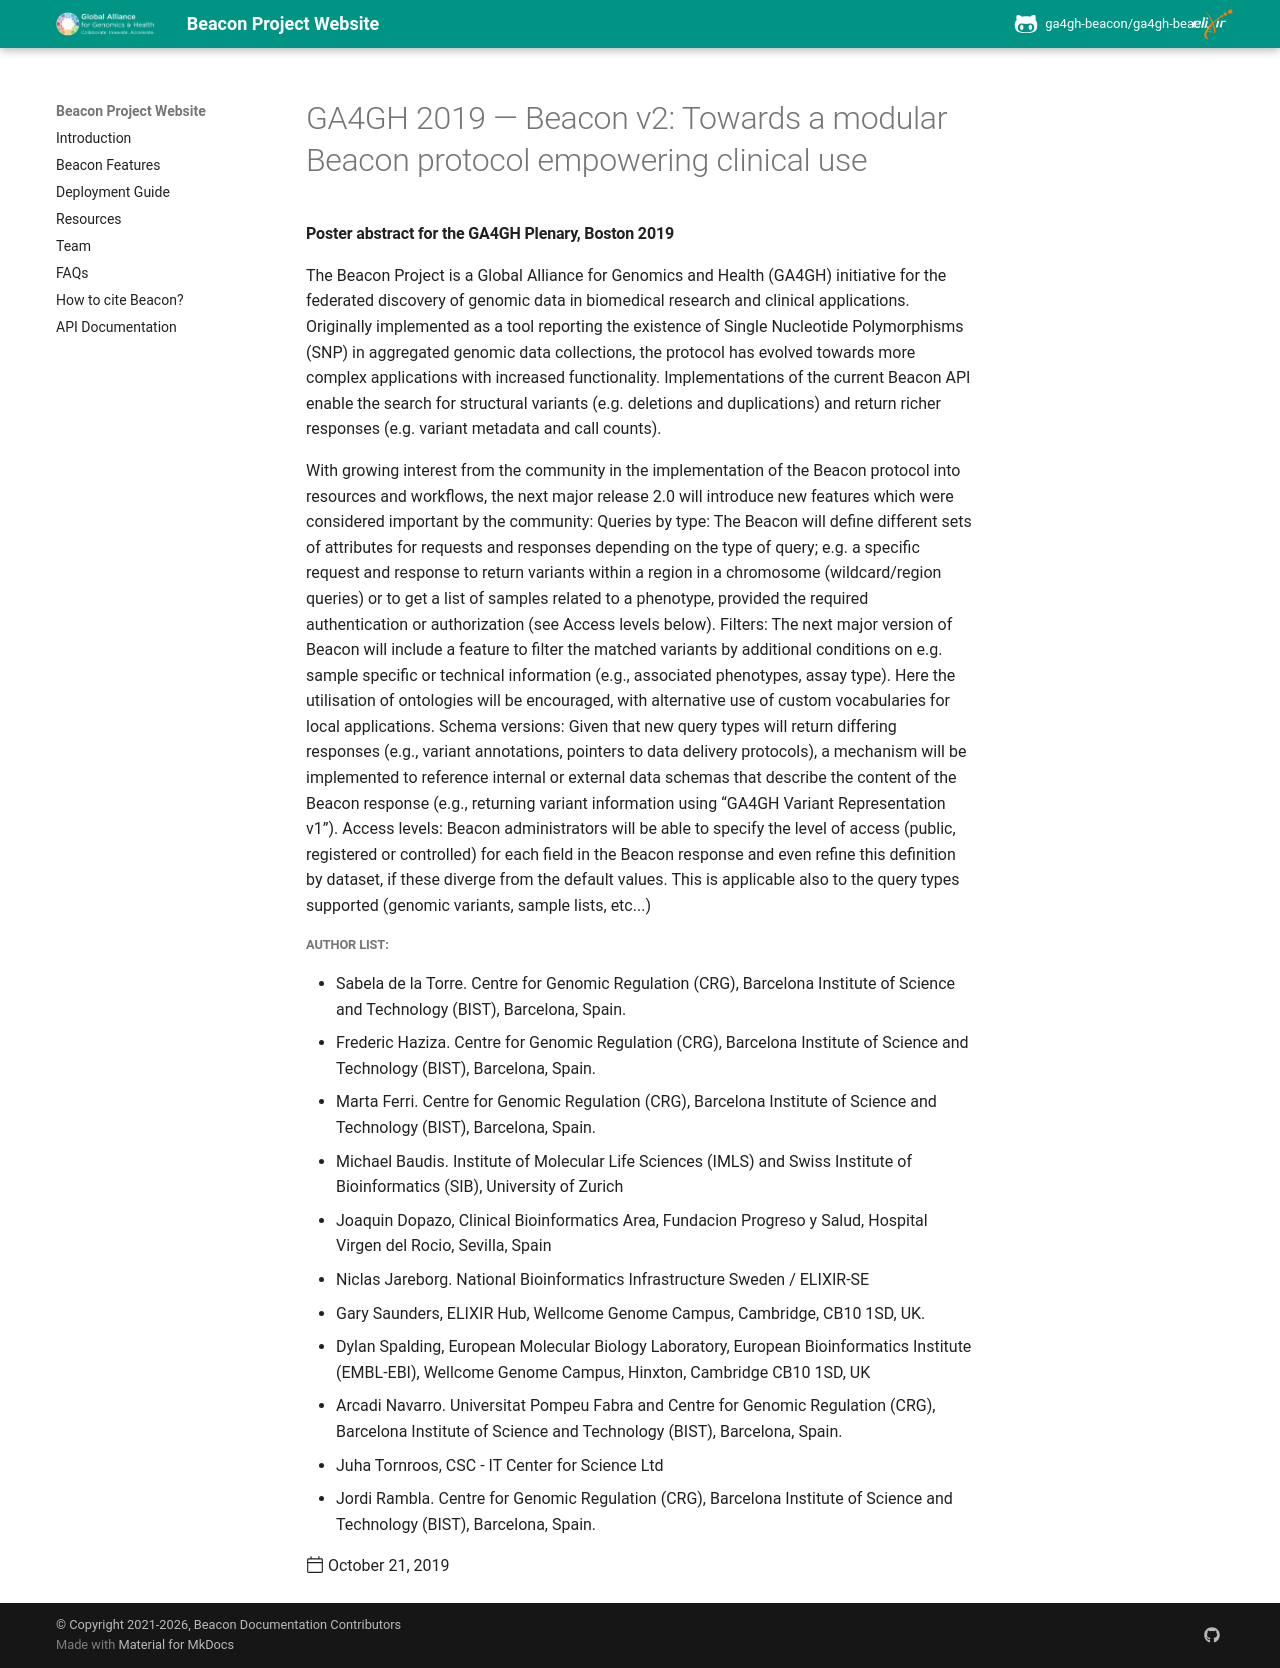

repository: ga4gh-beacon/ga4gh-beacon.github.io · page: news/2019/2019-10-21-beaconv2-ga4ghplenary/index.html · generator: mkdocs

---
title: 'GA4GH 2019 — Beacon v2: Towards a modular Beacon protocol empowering clinical use'
template: post.html
author: 
  - "@mbaudis"
  - "@laurenfromont"
date: 2019-10-21
---

#### Poster abstract for the GA4GH Plenary, Boston 2019

The Beacon Project is a Global Alliance for Genomics and Health (GA4GH) 
initiative for the federated discovery of genomic data in biomedical research 
and clinical applications. Originally implemented as a tool reporting the 
existence of Single Nucleotide Polymorphisms (SNP) in aggregated genomic data 
collections, the protocol has evolved towards more complex applications with 
increased functionality. Implementations of the current Beacon API enable the 
search for structural variants (e.g. deletions and duplications) and return 
richer responses (e.g. variant metadata and call counts).

<!--more-->

With growing interest from the community in the implementation of the Beacon 
protocol into resources and workflows, the next major release 2.0 will introduce 
new features which were considered important by the community: 
Queries by type: The Beacon will define different sets of attributes for 
requests and responses depending on the type of query; e.g. a specific request 
and response to return variants within a region in a chromosome 
(wildcard/region queries) or to get a list of samples related to a phenotype, 
provided the required authentication or authorization (see Access levels below).
Filters: The next major version of Beacon will include a feature to filter the 
matched variants by additional conditions on e.g. sample specific or technical information (e.g., associated phenotypes, assay type). Here the utilisation of ontologies will be encouraged, with alternative use of custom vocabularies for local applications.
Schema versions: Given that new query types will return differing responses 
(e.g., variant annotations, pointers to data delivery protocols), a mechanism will be implemented to reference internal or external data schemas that describe the content of the Beacon response (e.g., returning variant information using “GA4GH Variant Representation v1”).
Access levels: Beacon administrators will be able to specify the level of access 
(public, registered or controlled) for each field in the Beacon response and 
even refine this definition by dataset, if these diverge from the default 
values. This is applicable also to the query types supported (genomic variants, sample lists, etc...)

##### Author List:

* Sabela de la Torre. Centre for Genomic Regulation (CRG), Barcelona Institute of Science and Technology (BIST), Barcelona, Spain.
* Frederic Haziza. Centre for Genomic Regulation (CRG), Barcelona Institute of Science and Technology (BIST), Barcelona, Spain.
* Marta Ferri. Centre for Genomic Regulation (CRG), Barcelona Institute of Science and Technology (BIST), Barcelona, Spain.
* Michael Baudis. Institute of Molecular Life Sciences (IMLS) and Swiss Institute of Bioinformatics (SIB), University of Zurich
* Joaquin Dopazo, Clinical Bioinformatics Area, Fundacion Progreso y Salud, Hospital Virgen del Rocio, Sevilla, Spain 
* Niclas Jareborg. National Bioinformatics Infrastructure Sweden / ELIXIR-SE
* Gary Saunders, ELIXIR Hub, Wellcome Genome Campus, Cambridge, CB10 1SD, UK.
* Dylan Spalding, European Molecular Biology Laboratory, European Bioinformatics Institute (EMBL-EBI), Wellcome Genome Campus, Hinxton, Cambridge CB10 1SD, UK
* Arcadi Navarro. Universitat Pompeu Fabra and Centre for Genomic Regulation (CRG), Barcelona Institute of Science and Technology (BIST), Barcelona, Spain.
* Juha Tornroos, CSC - IT Center for Science Ltd
* Jordi Rambla. Centre for Genomic Regulation (CRG), Barcelona Institute of Science and Technology (BIST), Barcelona, Spain.
